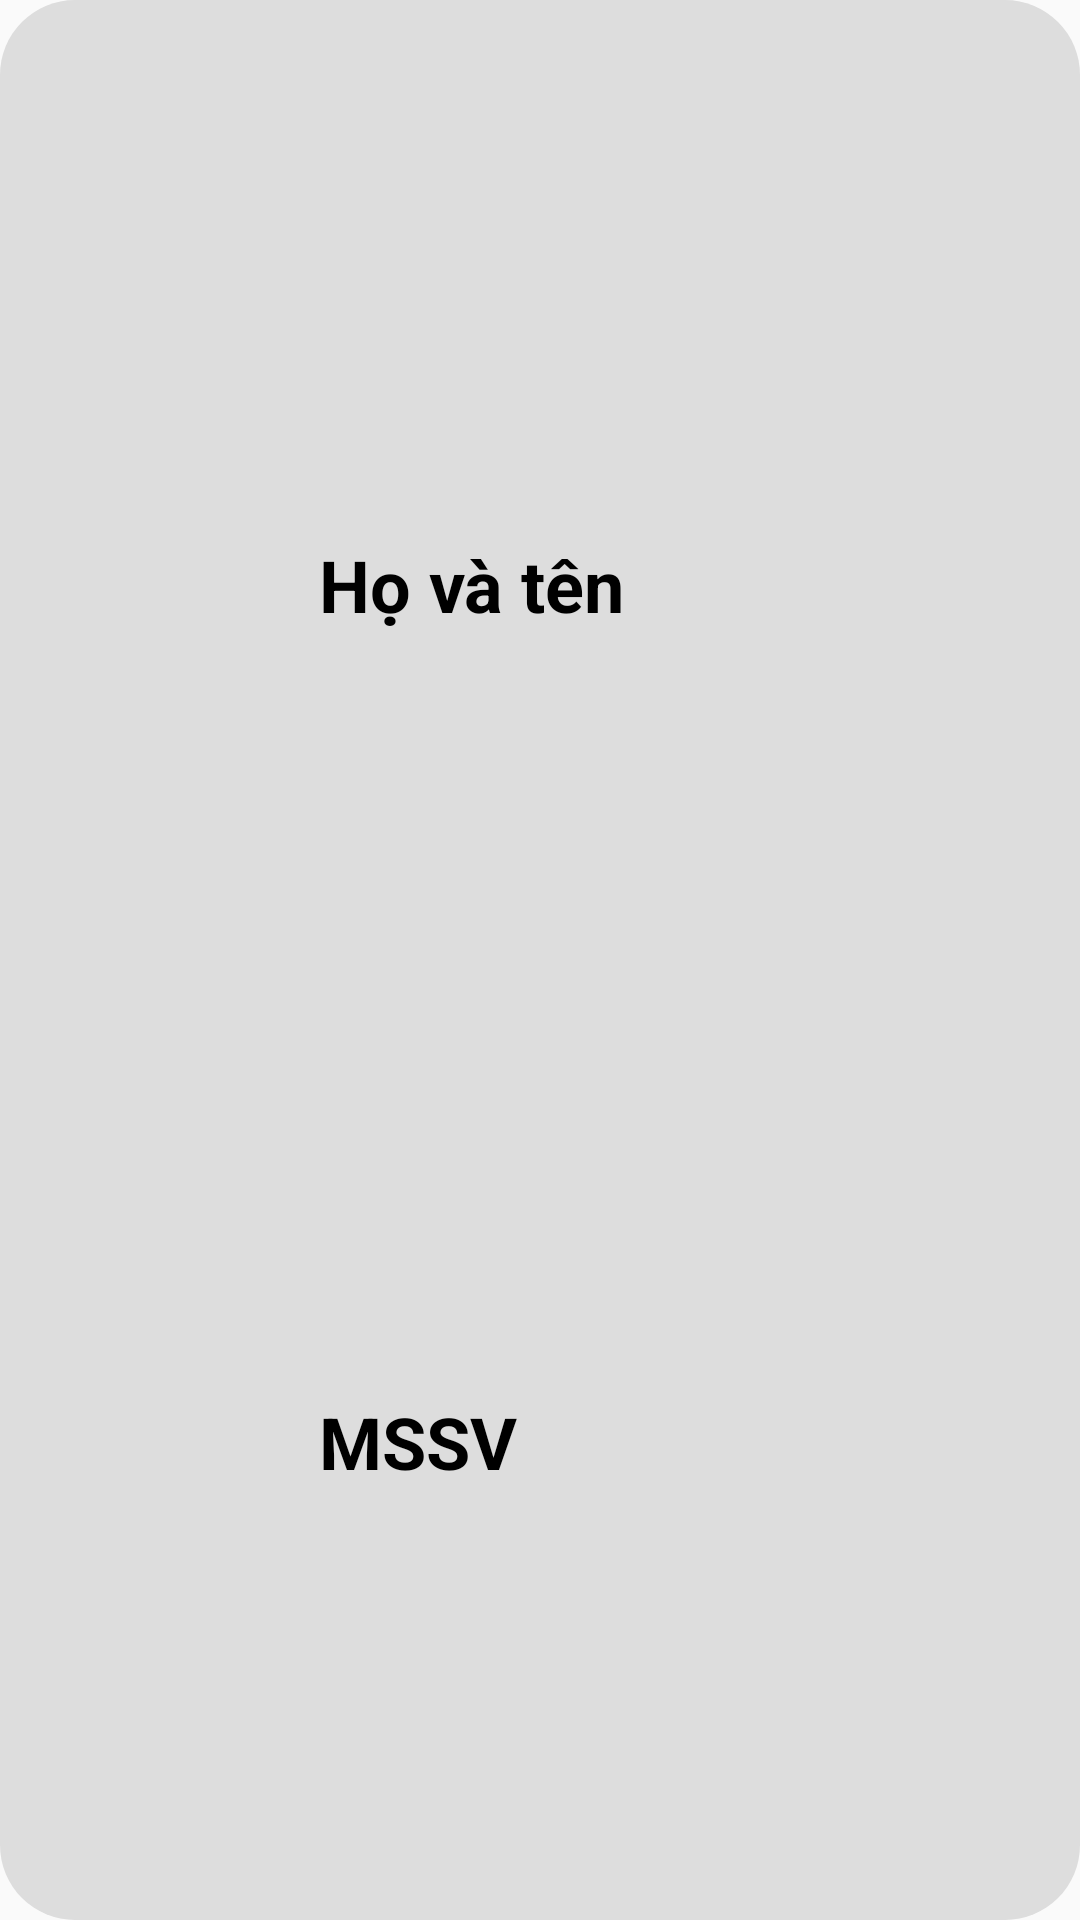

Reconstruct the res/layout file that produces this screen, plus the resources it refers to.
<!-- AndroidManifest.xml: application theme Theme.TH_LTDD_Tuan6 -->
<!-- res/layout/item.xml -->
<?xml version="1.0" encoding="utf-8"?>
<androidx.constraintlayout.widget.ConstraintLayout xmlns:android="http://schemas.android.com/apk/res/android"
    xmlns:app="http://schemas.android.com/apk/res-auto"
    xmlns:tools="http://schemas.android.com/tools"
    android:layout_width="match_parent"
    android:layout_height="100dp"
    android:layout_margin="8dp"
    android:background="@drawable/background">

    <ImageView
        android:id="@+id/imageSV"
        android:layout_width="100dp"
        android:layout_height="100dp"
        android:padding="5dp"
        app:layout_constraintBottom_toBottomOf="parent"
        app:layout_constraintEnd_toEndOf="parent"
        app:layout_constraintHorizontal_bias="0.0"
        app:layout_constraintStart_toStartOf="parent"
        app:layout_constraintTop_toTopOf="parent"
        app:layout_constraintVertical_bias="1.0"
        tools:srcCompat="@tools:sample/avatars" />

    <TextView
        android:id="@+id/name"
        android:layout_width="wrap_content"
        android:layout_height="wrap_content"
        android:text="Họ và tên"
        android:textColor="@color/black"
        android:textSize="24sp"
        android:textStyle="bold"
        app:layout_constraintBottom_toBottomOf="parent"
        app:layout_constraintEnd_toEndOf="parent"
        app:layout_constraintHorizontal_bias="0.412"
        app:layout_constraintStart_toStartOf="parent"
        app:layout_constraintTop_toTopOf="parent"
        app:layout_constraintVertical_bias="0.294">

    </TextView>

    <TextView
        android:id="@+id/mssv"
        android:layout_width="wrap_content"
        android:layout_height="wrap_content"
        android:text="MSSV"
        android:textColor="@color/black"
        android:textSize="24sp"
        android:textStyle="bold"
        app:layout_constraintBottom_toBottomOf="parent"
        app:layout_constraintEnd_toEndOf="parent"
        app:layout_constraintHorizontal_bias="0.0"
        app:layout_constraintStart_toStartOf="@+id/name"
        app:layout_constraintTop_toTopOf="parent"
        app:layout_constraintVertical_bias="0.764">

    </TextView>
</androidx.constraintlayout.widget.ConstraintLayout>
<!-- resources referenced by this layout -->
<resources>
  <!-- drawable background (drawable) -->
  <?xml version="1.0" encoding="utf-8"?>
  <shape xmlns:android="http://schemas.android.com/apk/res/android">
      <corners android:radius="25dp" ></corners>
      <solid android:color="#DDDDDD"></solid>
  </shape>
  <style name="Theme.TH_LTDD_Tuan6" parent="Base.Theme.TH_LTDD_Tuan6" />
  <style name="Base.Theme.TH_LTDD_Tuan6" parent="Theme.AppCompat.DayNight.NoActionBar">
          
          
      </style>
  <!-- not gathered from this repository: default colours our renderer supplied (Android Studio template values) -->
  <color name="black">#FF000000</color>
</resources>
